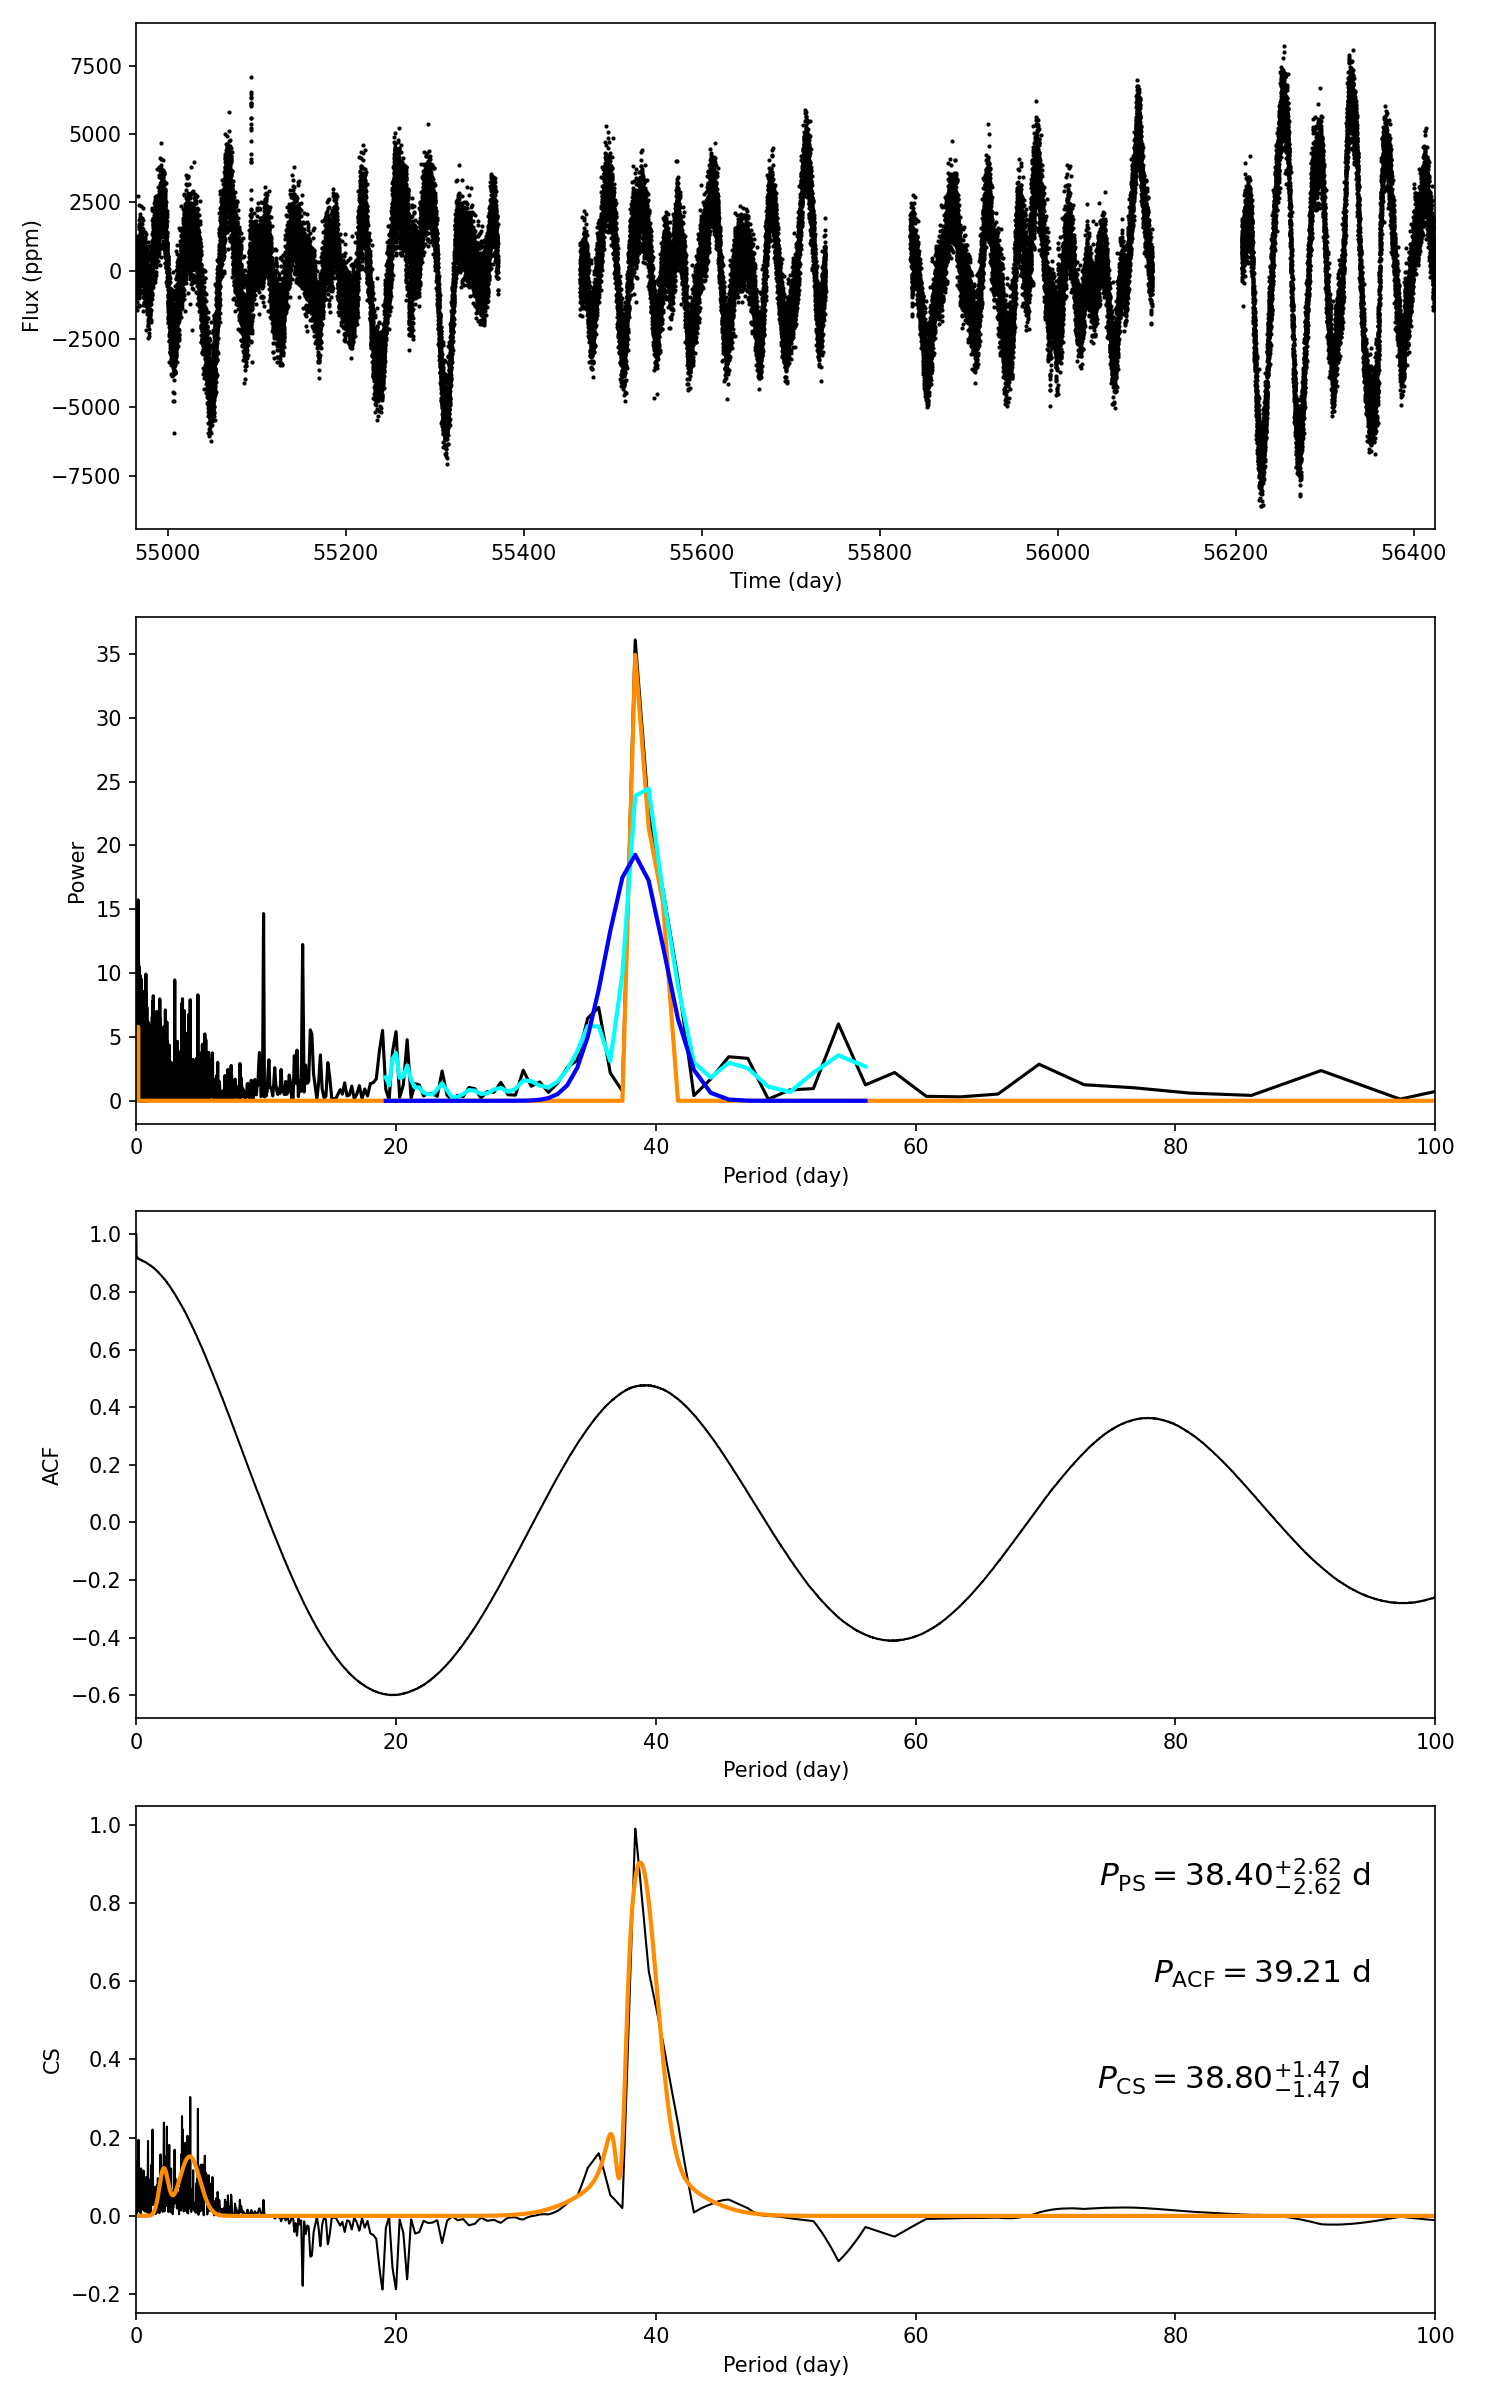

Values plotted in this chart, from the file beside it:
target_id, prot_ps, prot_acf, prot_cs, e_prot_ps, E_prot_ps, e_prot_acf, E_prot_acf, e_prot_cs, E_prot_cs, sph_ps, sph_acf, sph_cs, e_sph_ps, e_sph_acf, e_sph_cs, h_ps, fa_prob_ps, hacf, gacf, hcs
4173466, 38.4, 39.21, 38.8, 2.617, 2.617, -1.0, -1.0, 1.467, 1.467, 2336, 2309, 2324, 778.4, 738.4, 744.5, 36.09, 2.125459333901863e-16, 0.9646, 0.4668, 0.9901
